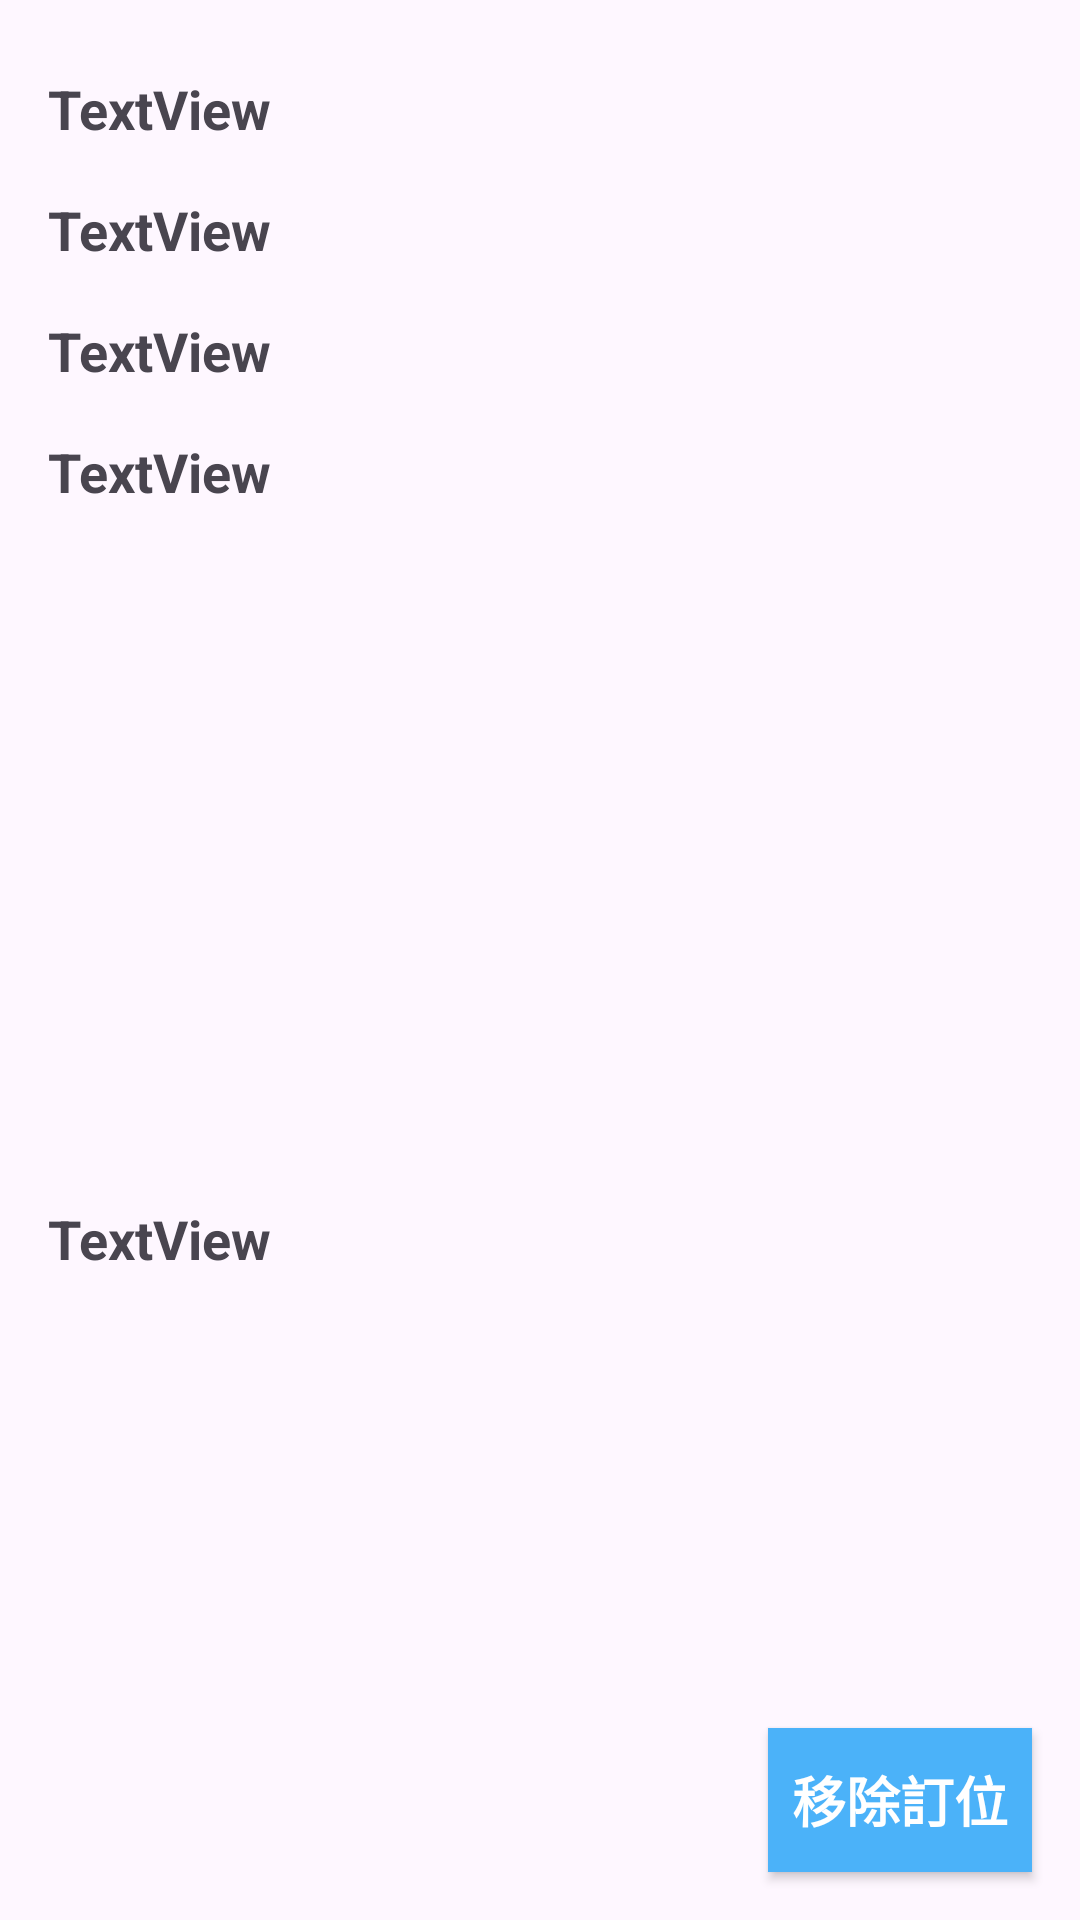

Produce the Android XML layout that renders to this screen, including the resource entries it uses.
<!-- AndroidManifest.xml: application theme Theme.Hungry -->
<!-- res/layout/reverses_info_layout.xml -->
<?xml version="1.0" encoding="utf-8"?>
<androidx.constraintlayout.widget.ConstraintLayout xmlns:android="http://schemas.android.com/apk/res/android"
    xmlns:app="http://schemas.android.com/apk/res-auto"
    xmlns:tools="http://schemas.android.com/tools"
    android:layout_width="match_parent"
    android:layout_height="wrap_content">

    <TextView
        android:id="@+id/tv_reverses_name"
        android:layout_width="wrap_content"
        android:layout_height="wrap_content"
        android:layout_marginStart="16dp"
        android:layout_marginTop="24dp"
        android:text="TextView"
        android:textAppearance="@style/TextAppearance.AppCompat.Medium"
        android:textStyle="bold"
        app:layout_constraintStart_toStartOf="parent"
        app:layout_constraintTop_toTopOf="parent" />

    <TextView
        android:id="@+id/tv_reverses_email"
        android:layout_width="wrap_content"
        android:layout_height="wrap_content"
        android:layout_marginTop="16dp"
        android:text="TextView"
        android:textAppearance="@style/TextAppearance.AppCompat.Medium"
        android:textStyle="bold"
        app:layout_constraintStart_toStartOf="@+id/tv_reverses_name"
        app:layout_constraintTop_toBottomOf="@+id/tv_reverses_name" />

    <TextView
        android:id="@+id/tv_reverses_phone"
        android:layout_width="wrap_content"
        android:layout_height="wrap_content"
        android:layout_marginTop="16dp"
        android:text="TextView"
        android:textAppearance="@style/TextAppearance.AppCompat.Medium"
        android:textStyle="bold"
        app:layout_constraintStart_toStartOf="@+id/tv_reverses_email"
        app:layout_constraintTop_toBottomOf="@+id/tv_reverses_email" />

    <TextView
        android:id="@+id/tv_reverses_people"
        android:layout_width="wrap_content"
        android:layout_height="wrap_content"
        android:layout_marginTop="16dp"
        android:text="TextView"
        android:textAppearance="@style/TextAppearance.AppCompat.Medium"
        android:textStyle="bold"
        app:layout_constraintStart_toStartOf="@+id/tv_reverses_phone"
        app:layout_constraintTop_toBottomOf="@+id/tv_reverses_phone" />

    <TextView
        android:id="@+id/tv_reverses_chair"
        android:layout_width="wrap_content"
        android:layout_height="wrap_content"
        android:layout_marginTop="24dp"
        android:layout_marginBottom="8dp"
        android:text="TextView"
        android:textAppearance="@style/TextAppearance.AppCompat.Medium"
        android:textStyle="bold"
        app:layout_constraintBottom_toBottomOf="parent"
        app:layout_constraintStart_toStartOf="@+id/tv_reverses_people"
        app:layout_constraintTop_toBottomOf="@+id/tv_reverses_people" />

    <androidx.appcompat.widget.AppCompatButton
        android:id="@+id/btn_remove_reverse"
        android:layout_width="wrap_content"
        android:layout_height="wrap_content"
        android:layout_marginEnd="16dp"
        android:layout_marginBottom="16dp"
        android:background="#4BB2F9"
        android:text="移除訂位"
        android:textAppearance="@style/TextAppearance.AppCompat.Medium"
        android:textColor="#FFFFFF"
        android:textStyle="bold"
        app:layout_constraintBottom_toBottomOf="parent"
        app:layout_constraintEnd_toEndOf="parent" />
</androidx.constraintlayout.widget.ConstraintLayout>
<!-- resources referenced by this layout -->
<resources>
  <style name="Theme.Hungry" parent="Base.Theme.Hungry" />
  <style name="Base.Theme.Hungry" parent="Theme.Material3.DayNight.NoActionBar">
          
          
      </style>
</resources>
